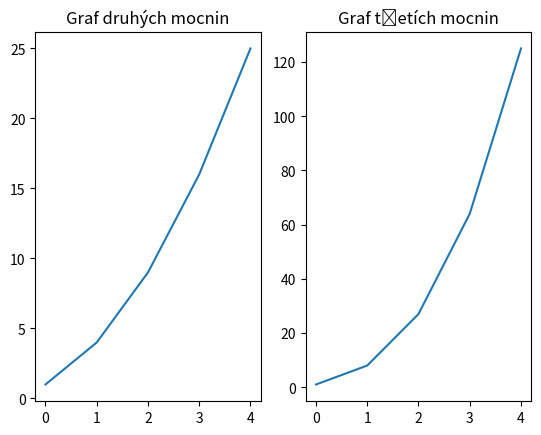

Write the Python code that produced this figure.
import matplotlib.pyplot as plt

druhe_mocniny = [1, 4, 9, 16, 25]
treti_mocniny = [1, 8, 27, 64, 125]

# STATEFUL
plt.subplot(1, 2, 1)

plt.plot(druhe_mocniny)
plt.title("Graf druhých mocnin")

plt.subplot(1, 2, 2)

plt.plot(treti_mocniny)
plt.title("Graf třetích mocnin")

plt.show()

